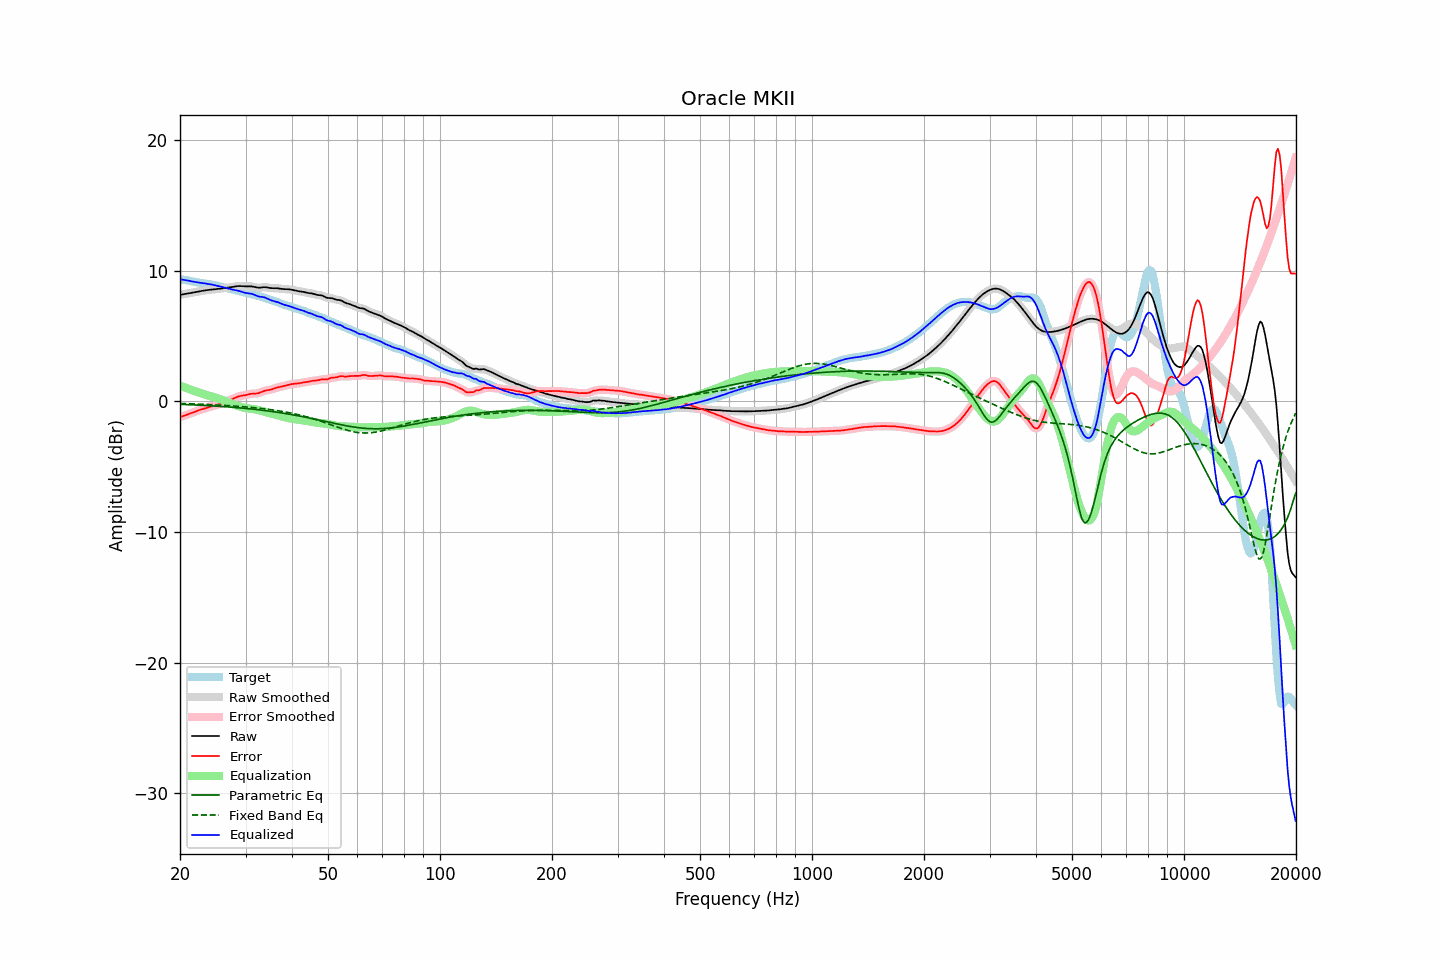

Values plotted in this chart, from the file beside it:
frequency, raw, error, smoothed, error_smoothed, equalization, parametric_eq, fixed_band_eq, equalized_raw, equalized_smoothed, target
20.00, 8.15, -1.18, 8.15, -1.18, 1.20, -0.22, -0.16, 9.35, 9.35, 9.33
20.20, 8.18, -1.15, 8.18, -1.15, 1.15, -0.23, -0.16, 9.33, 9.33, 9.33
20.40, 8.20, -1.12, 8.20, -1.12, 1.11, -0.23, -0.16, 9.31, 9.31, 9.32
20.61, 8.23, -1.08, 8.22, -1.08, 1.07, -0.24, -0.17, 9.29, 9.29, 9.30
20.81, 8.24, -1.03, 8.24, -1.03, 1.02, -0.24, -0.17, 9.27, 9.27, 9.28
21.02, 8.26, -0.99, 8.26, -0.99, 0.98, -0.25, -0.18, 9.24, 9.24, 9.25
21.23, 8.28, -0.94, 8.28, -0.94, 0.94, -0.25, -0.18, 9.22, 9.22, 9.22
21.44, 8.31, -0.89, 8.31, -0.89, 0.89, -0.26, -0.18, 9.20, 9.20, 9.20
21.66, 8.33, -0.84, 8.33, -0.84, 0.84, -0.26, -0.19, 9.17, 9.17, 9.17
21.87, 8.35, -0.80, 8.35, -0.80, 0.80, -0.27, -0.19, 9.15, 9.15, 9.15
22.09, 8.38, -0.75, 8.38, -0.75, 0.75, -0.27, -0.20, 9.13, 9.13, 9.13
22.31, 8.40, -0.71, 8.40, -0.71, 0.71, -0.28, -0.20, 9.11, 9.11, 9.11
22.54, 8.43, -0.66, 8.43, -0.66, 0.67, -0.29, -0.21, 9.09, 9.09, 9.09
22.76, 8.45, -0.62, 8.45, -0.62, 0.63, -0.29, -0.21, 9.07, 9.07, 9.07
22.99, 8.47, -0.59, 8.47, -0.59, 0.59, -0.30, -0.22, 9.06, 9.05, 9.05
23.22, 8.49, -0.55, 8.49, -0.55, 0.55, -0.30, -0.22, 9.04, 9.04, 9.04
23.45, 8.51, -0.52, 8.51, -0.52, 0.52, -0.31, -0.23, 9.02, 9.02, 9.02
23.69, 8.52, -0.48, 8.52, -0.48, 0.48, -0.32, -0.23, 9.00, 9.00, 9.00
23.92, 8.54, -0.45, 8.54, -0.45, 0.45, -0.32, -0.24, 8.98, 8.98, 8.98
24.16, 8.55, -0.41, 8.55, -0.41, 0.41, -0.33, -0.24, 8.96, 8.96, 8.96
24.40, 8.57, -0.37, 8.57, -0.37, 0.37, -0.34, -0.25, 8.94, 8.94, 8.94
24.65, 8.58, -0.34, 8.58, -0.34, 0.33, -0.35, -0.26, 8.91, 8.91, 8.91
24.89, 8.59, -0.30, 8.59, -0.30, 0.29, -0.35, -0.26, 8.88, 8.88, 8.89
25.14, 8.60, -0.26, 8.60, -0.26, 0.25, -0.36, -0.27, 8.86, 8.86, 8.86
25.39, 8.61, -0.21, 8.62, -0.21, 0.21, -0.37, -0.28, 8.83, 8.83, 8.83
25.65, 8.63, -0.17, 8.63, -0.17, 0.17, -0.38, -0.28, 8.80, 8.80, 8.80
25.91, 8.65, -0.12, 8.65, -0.12, 0.12, -0.39, -0.29, 8.77, 8.77, 8.77
26.16, 8.66, -0.07, 8.66, -0.08, 0.08, -0.40, -0.30, 8.74, 8.74, 8.74
26.43, 8.68, -0.03, 8.68, -0.03, 0.03, -0.40, -0.31, 8.71, 8.71, 8.71
26.69, 8.69, 0.01, 8.69, 0.01, -0.01, -0.41, -0.31, 8.68, 8.68, 8.68
26.96, 8.71, 0.06, 8.71, 0.06, -0.06, -0.42, -0.32, 8.64, 8.64, 8.65
27.23, 8.72, 0.10, 8.72, 0.10, -0.11, -0.43, -0.33, 8.61, 8.61, 8.62
27.50, 8.74, 0.15, 8.74, 0.15, -0.16, -0.44, -0.34, 8.58, 8.58, 8.59
27.77, 8.76, 0.21, 8.76, 0.21, -0.21, -0.45, -0.35, 8.55, 8.55, 8.56
28.05, 8.79, 0.26, 8.79, 0.26, -0.26, -0.46, -0.35, 8.53, 8.53, 8.52
28.33, 8.81, 0.32, 8.81, 0.32, -0.31, -0.47, -0.36, 8.50, 8.50, 8.49
28.62, 8.83, 0.36, 8.82, 0.36, -0.35, -0.48, -0.37, 8.48, 8.48, 8.46
28.90, 8.83, 0.40, 8.83, 0.40, -0.39, -0.49, -0.38, 8.44, 8.44, 8.43
29.19, 8.83, 0.43, 8.83, 0.43, -0.42, -0.50, -0.39, 8.41, 8.41, 8.40
29.48, 8.82, 0.45, 8.82, 0.45, -0.45, -0.51, -0.40, 8.36, 8.37, 8.37
29.78, 8.81, 0.47, 8.81, 0.47, -0.48, -0.53, -0.41, 8.33, 8.33, 8.34
30.08, 8.80, 0.49, 8.81, 0.49, -0.51, -0.54, -0.42, 8.30, 8.30, 8.31
30.38, 8.81, 0.52, 8.81, 0.52, -0.53, -0.55, -0.43, 8.28, 8.28, 8.29
30.68, 8.81, 0.55, 8.81, 0.55, -0.54, -0.56, -0.44, 8.27, 8.27, 8.26
30.99, 8.81, 0.58, 8.81, 0.58, -0.56, -0.57, -0.46, 8.25, 8.25, 8.23
31.30, 8.79, 0.59, 8.79, 0.59, -0.57, -0.59, -0.47, 8.22, 8.22, 8.20
31.61, 8.77, 0.60, 8.77, 0.60, -0.59, -0.60, -0.48, 8.18, 8.17, 8.17
31.93, 8.73, 0.60, 8.74, 0.60, -0.61, -0.61, -0.49, 8.12, 8.12, 8.13
32.24, 8.71, 0.61, 8.71, 0.61, -0.64, -0.63, -0.50, 8.07, 8.07, 8.10
32.57, 8.70, 0.64, 8.70, 0.64, -0.67, -0.64, -0.52, 8.03, 8.03, 8.06
32.89, 8.71, 0.68, 8.71, 0.68, -0.70, -0.66, -0.53, 8.01, 8.01, 8.03
33.22, 8.72, 0.73, 8.72, 0.73, -0.73, -0.67, -0.55, 7.99, 7.99, 7.99
33.55, 8.74, 0.79, 8.74, 0.78, -0.76, -0.69, -0.56, 7.98, 7.97, 7.95
33.89, 8.74, 0.83, 8.74, 0.83, -0.80, -0.70, -0.57, 7.94, 7.94, 7.91
34.23, 8.73, 0.85, 8.73, 0.85, -0.84, -0.72, -0.59, 7.89, 7.89, 7.87
34.57, 8.71, 0.87, 8.71, 0.87, -0.87, -0.73, -0.61, 7.83, 7.83, 7.83
34.92, 8.68, 0.89, 8.68, 0.89, -0.91, -0.75, -0.62, 7.77, 7.78, 7.79
35.27, 8.67, 0.92, 8.67, 0.92, -0.94, -0.77, -0.64, 7.73, 7.73, 7.75
35.62, 8.67, 0.96, 8.67, 0.96, -0.97, -0.78, -0.66, 7.69, 7.70, 7.71
35.97, 8.67, 1.01, 8.67, 1.01, -1.00, -0.80, -0.67, 7.67, 7.67, 7.66
... 635 more rows
